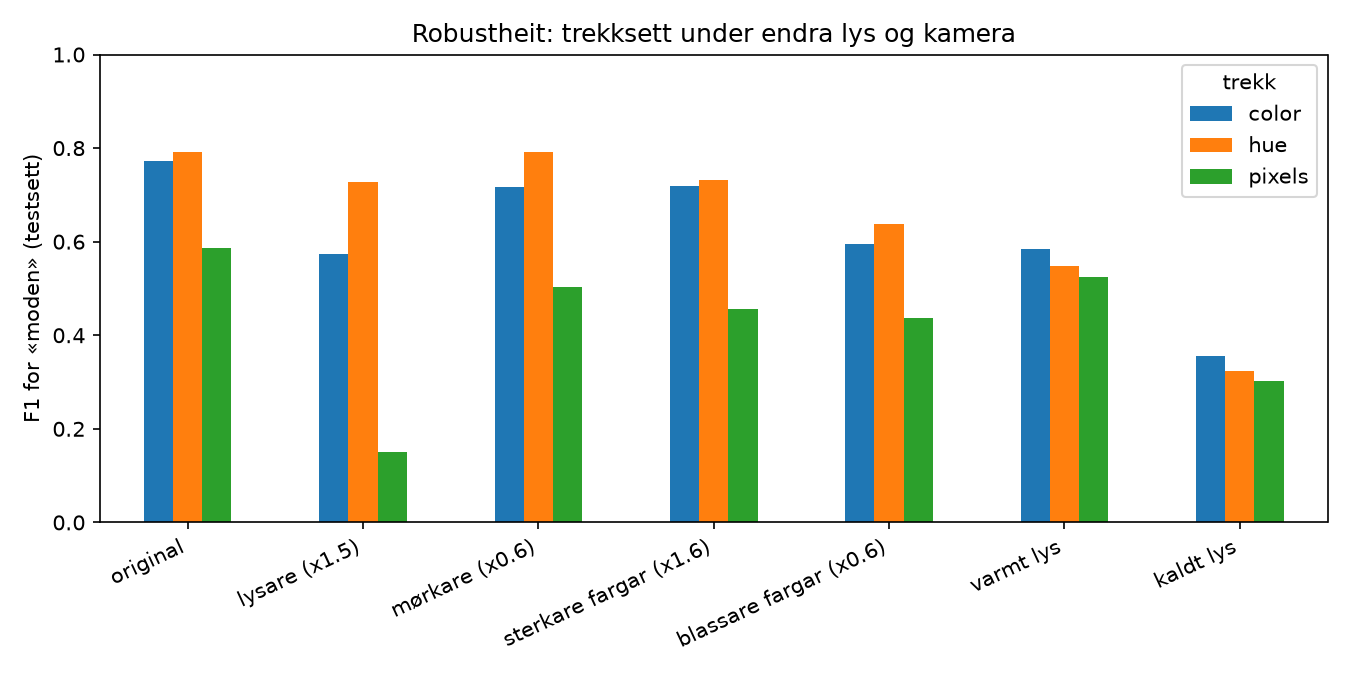

The file beside this chart, header and first rows:
endring, color, hue, pixels
original, 0.7718, 0.7908, 0.5875
lysare (x1.5), 0.5743, 0.7273, 0.15
mørkare (x0.6), 0.7175, 0.7909, 0.5032
sterkare fargar (x1.6), 0.7194, 0.731, 0.4569
blassare fargar (x0.6), 0.594, 0.6388, 0.4359
varmt lys, 0.5849, 0.5487, 0.5248
kaldt lys, 0.3552, 0.324, 0.3032
snitt utan original, 0.5909, 0.6268, 0.3957
verste fall, 0.3552, 0.324, 0.15
